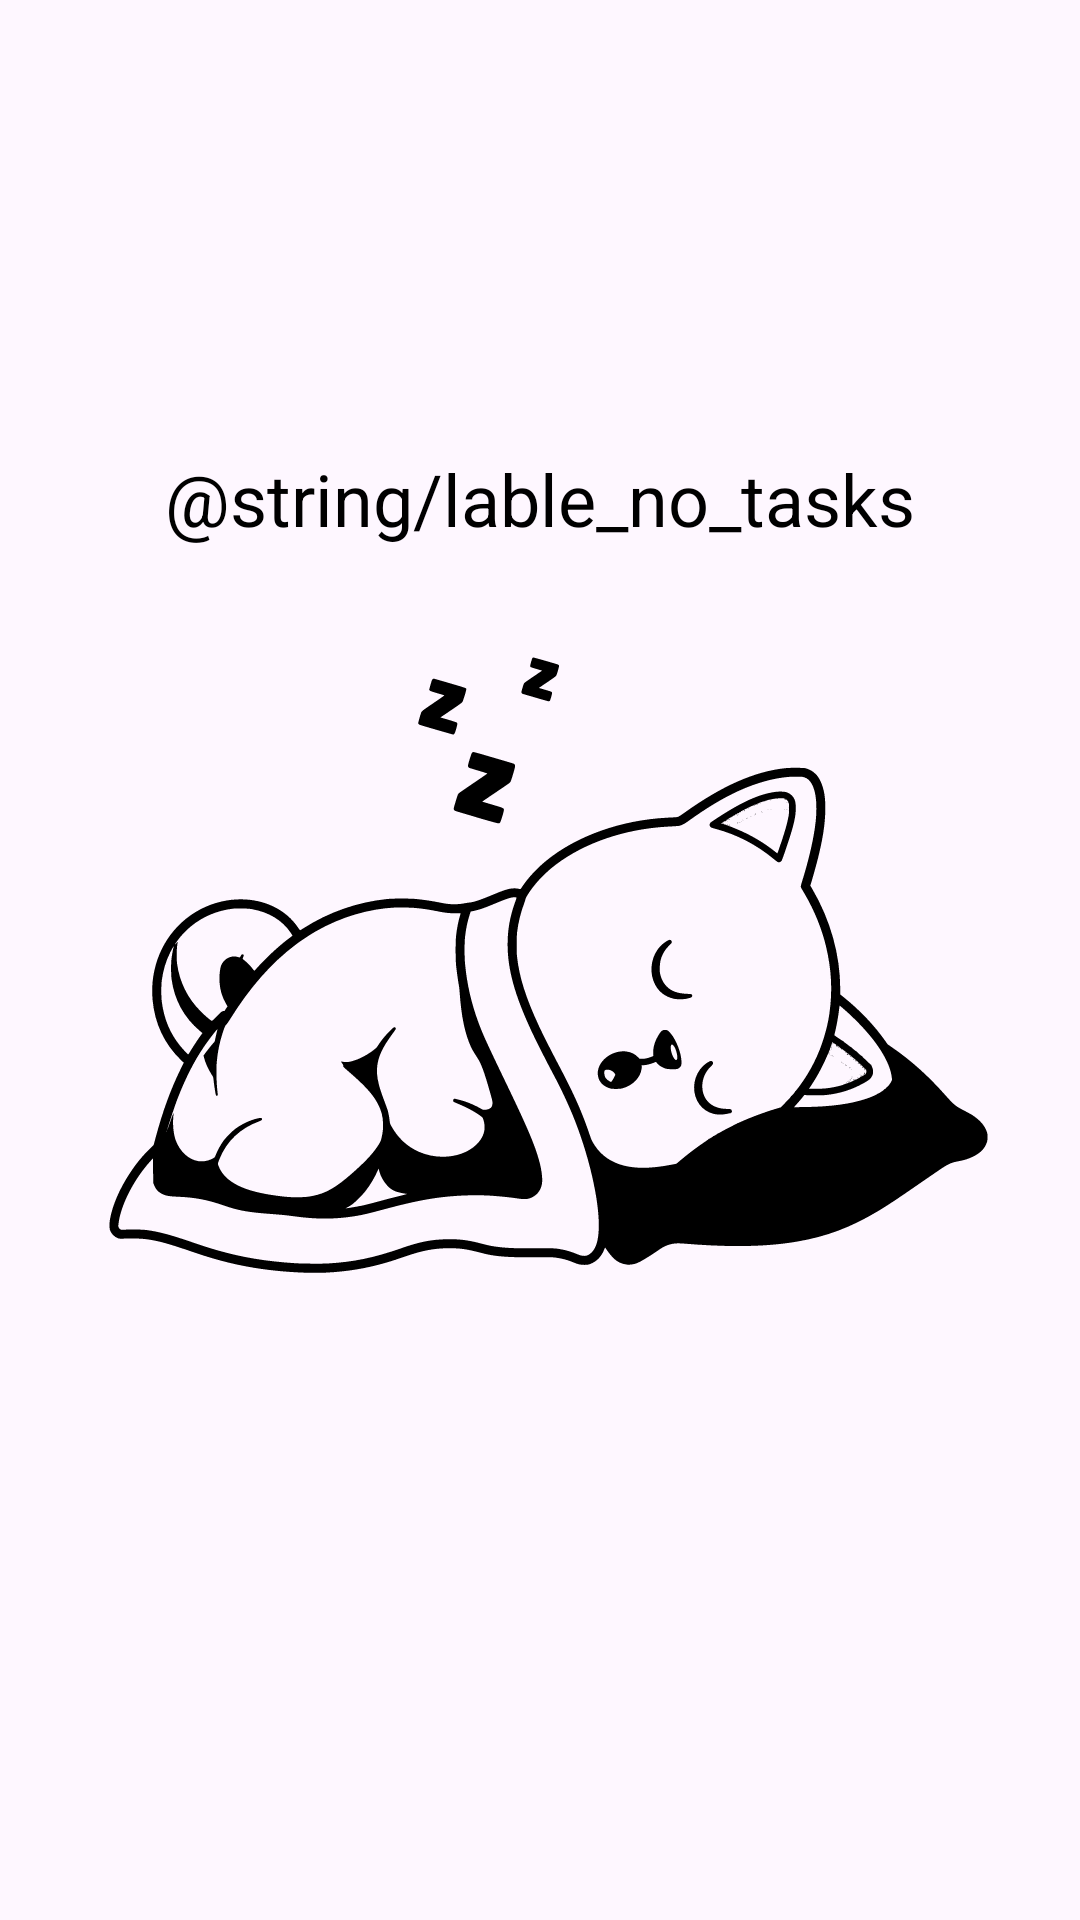

Write the Android layout XML for this screen, with the resource values it uses.
<!-- AndroidManifest.xml: application theme Theme.TodoList -->
<!-- res/layout/empty_state.xml -->
<?xml version="1.0" encoding="utf-8"?>
<androidx.constraintlayout.widget.ConstraintLayout xmlns:android="http://schemas.android.com/apk/res/android"
    android:layout_width="match_parent"
    android:layout_height="match_parent"
    xmlns:app="http://schemas.android.com/apk/res-auto"
    android:layout_margin="25dp"
    android:id="@+id/empty_state">

    <TextView
        android:id="@+id/tv_message"
        android:layout_width="0dp"
        android:layout_height="wrap_content"
        android:text="@string/lable_no_tasks"
        android:textColor="@color/black"
        app:layout_constraintStart_toStartOf="parent"
        app:layout_constraintTop_toTopOf="parent"
        android:layout_marginTop="150dp"
        app:layout_constraintEnd_toEndOf="parent"
        android:textSize="24sp"
        android:gravity="center" />

    <androidx.appcompat.widget.AppCompatImageView
        android:id="@+id/iv_image"
        android:layout_width="wrap_content"
        android:layout_height="wrap_content"
        app:layout_constraintTop_toBottomOf="@id/tv_message"
        android:layout_marginTop="16dp"
        app:layout_constraintStart_toStartOf="parent"
        app:layout_constraintEnd_toEndOf="parent"
        app:srcCompat="@drawable/empty_state"
        app:layout_constraintBottom_toBottomOf="parent"
        app:layout_constraintTop_toTopOf="parent"/>

</androidx.constraintlayout.widget.ConstraintLayout>
<!-- resources referenced by this layout -->
<resources>
  <!-- drawable empty_state: vector/xml drawable (drawable, 38805 chars, omitted) -->
  <style name="Theme.TodoList" parent="Base.Theme.TodoList" />
  <style name="Base.Theme.TodoList" parent="Theme.Material3.DayNight.NoActionBar">
          
          
          <item name="colorPrimary">@color/black</item>
          <item name="colorPrimaryDark">@color/black</item>
      </style>
  <!-- not gathered from this repository: default colours our renderer supplied (Android Studio template values) -->
  <color name="black">#FF000000</color>
</resources>
